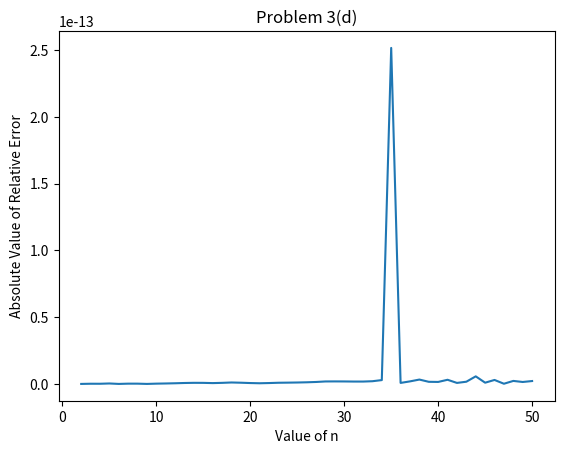

This chart was generated by the following Python code:


from __future__ import division
import pandas as pd
import numpy as np
import scipy as sp
import matplotlib.pyplot as plt
import numpy.linalg as npla
import scipy.linalg as spla
import scipy.special




# Code may print some warnings due to pandas in Pyton 2.7
# It can be run in Python3 as well. The warnings are completely benign.



z = 20





J_50 = scipy.special.jv(50, z)
J_49 = scipy.special.jv(49, z)





bessel_val_by_rec = [J_50, J_49]





for i in range(48, -1, -1):
    
    J_i = ( ( ( ( 2 * ( i + 1 ) ) / z ) * bessel_val_by_rec[50 - i - 1] ) - bessel_val_by_rec[50 - i - 2] )

    bessel_val_by_rec.append(J_i)





bessel_val_by_func = [scipy.special.jv(i, z) for i in range(50, -1, -1)]





relative_err = []
for i in range(2, 51):
    relative_err.append((bessel_val_by_rec[i] - bessel_val_by_func[i])/bessel_val_by_func[i])

# Again, I am just printing magnitude of the Relative Error
# Comment this line to print just the ratio
relative_err = [abs(i) for i in relative_err]





df = pd.DataFrame({"n" : [i for i in range(2, 51)], "From Function" : bessel_val_by_func[2:], "From Recurrence" : bessel_val_by_rec[2:], "Relative Error" : relative_err}, columns=["n", "From Function", "From Recurrence", "Relative Error"])
print(df.to_string(index_names=False))







plt.xlabel("Value of n")
plt.ylabel("Absolute Value of Relative Error")
plt.title("Problem 3(d)")
plt.plot( np.arange(2, 51), relative_err)
plt.savefig("problem_3d.png")
# Uncomment to show plot
# plt.show()
